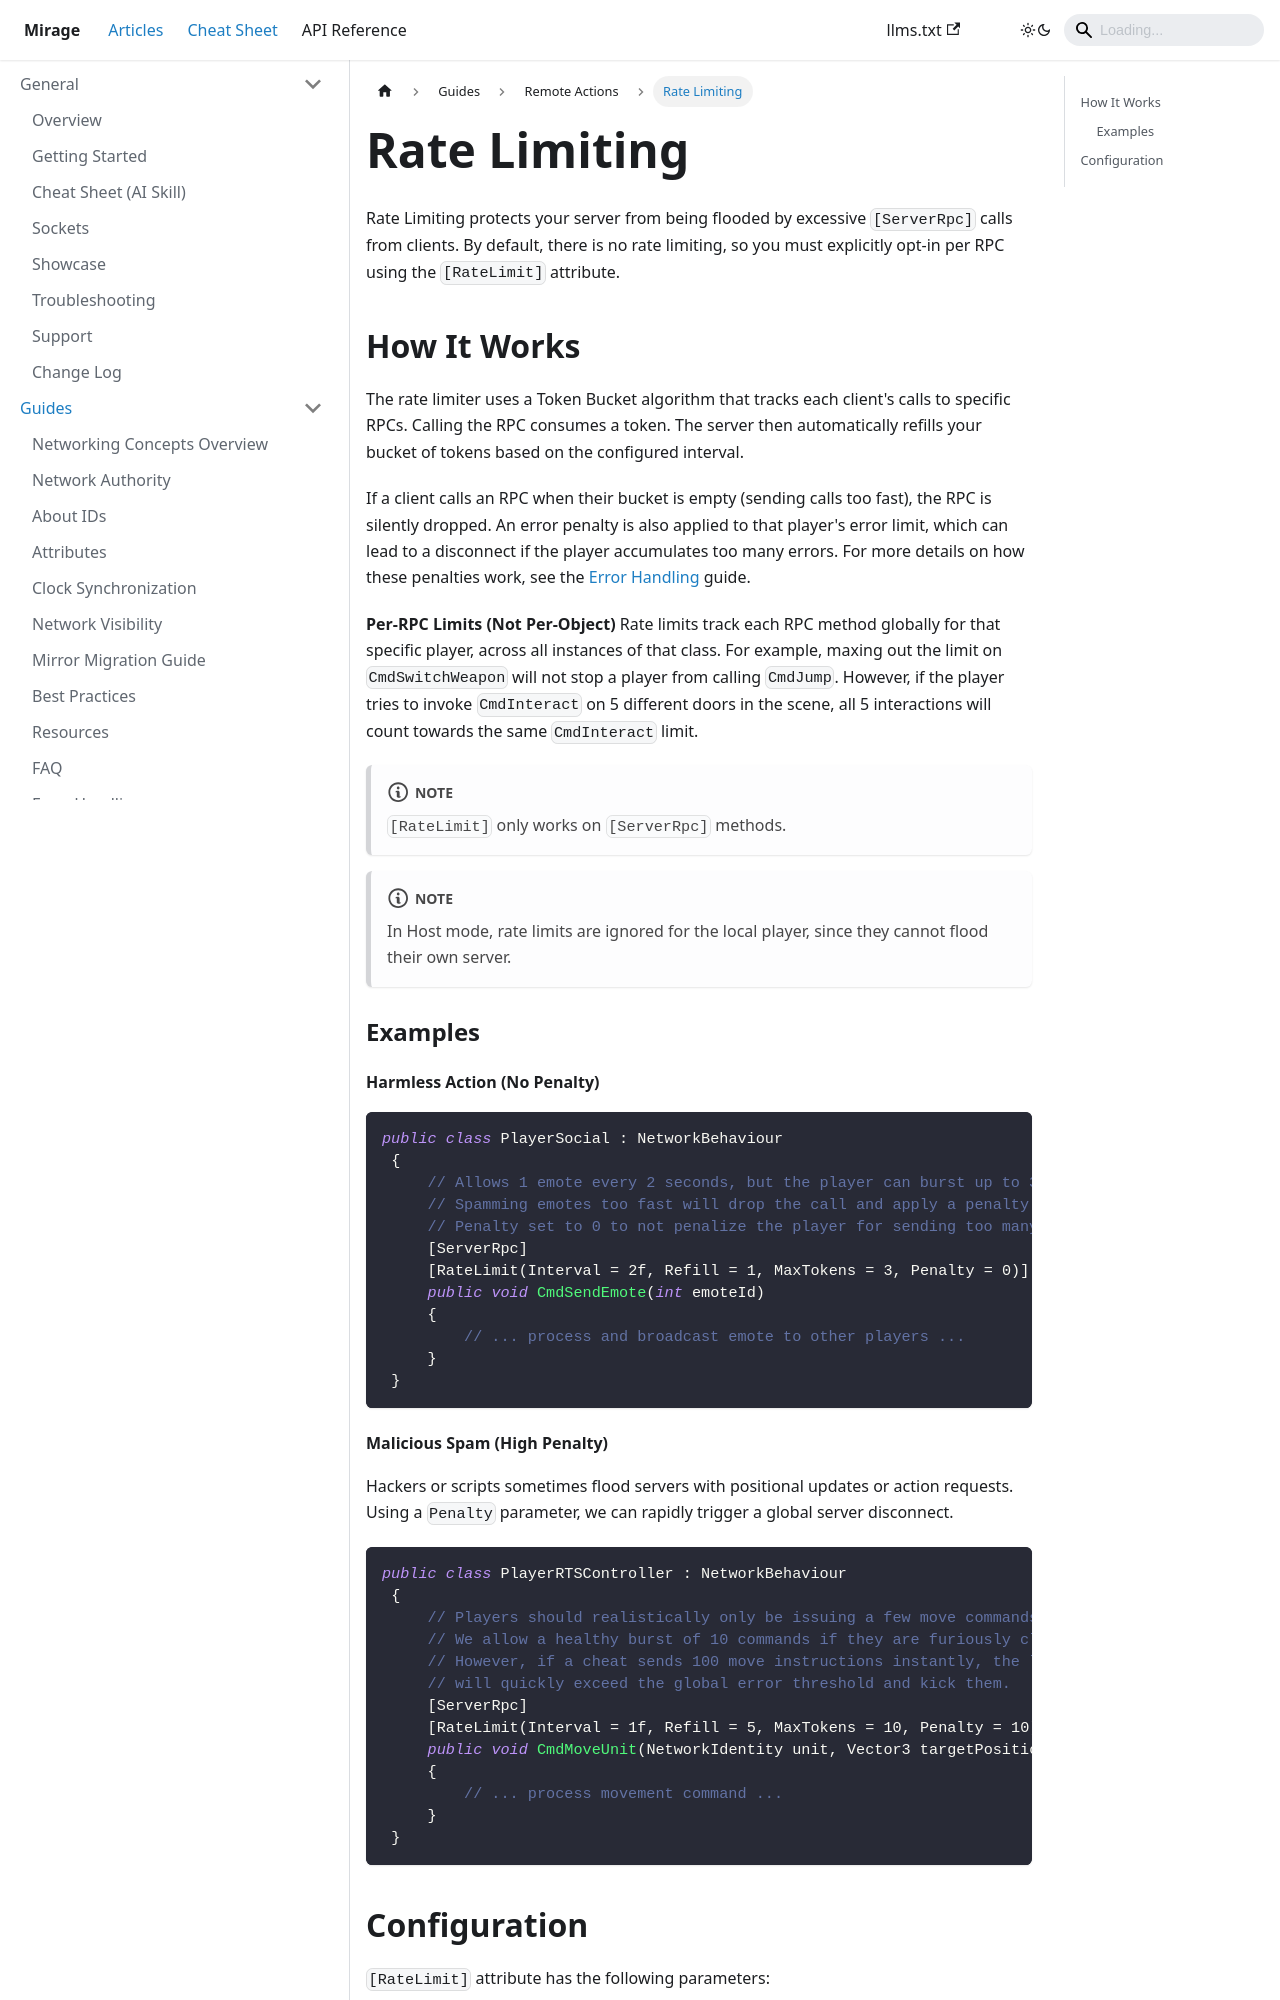

repository: MirageNet/Mirage · page: docs/guides/remote-actions/rate-limiting/index.html · generator: docusaurus

---
sidebar_position: 4
---
# Rate Limiting

Rate Limiting protects your server from being flooded by excessive `[ServerRpc]` calls from clients. By default, there is no rate limiting, so you must explicitly opt-in per RPC using the `[RateLimit]` attribute.

## How It Works

The rate limiter uses a Token Bucket algorithm that tracks each client's calls to specific RPCs. 
Calling the RPC consumes a token. The server then automatically refills your bucket of tokens based on the configured interval. 

If a client calls an RPC when their bucket is empty (sending calls too fast), the RPC is silently dropped. An error penalty is also applied to that player's error limit, which can lead to a disconnect if the player accumulates too many errors. For more details on how these penalties work, see the [Error Handling](../error-handling) guide.

**Per-RPC Limits (Not Per-Object)**
Rate limits track each RPC method globally for that specific player, across all instances of that class. For example, maxing out the limit on `CmdSwitchWeapon` will not stop a player from calling `CmdJump`. However, if the player tries to invoke `CmdInteract` on 5 different doors in the scene, all 5 interactions will count towards the same `CmdInteract` limit.

:::note
`[RateLimit]` only works on `[ServerRpc]` methods.
:::

:::note
In Host mode, rate limits are ignored for the local player, since they cannot flood their own server.
:::

### Examples

#### Harmless Action (No Penalty)
{{{ Path:'Snippets/RemoteActions/RateLimitingExamples.cs' Name:'rate-limiting-emote' }}}

#### Malicious Spam (High Penalty)
Hackers or scripts sometimes flood servers with positional updates or action requests. Using a `Penalty` parameter, we can rapidly trigger a global server disconnect.

{{{ Path:'Snippets/RemoteActions/RateLimitingExamples.cs' Name:'rate-limiting-move' }}}
